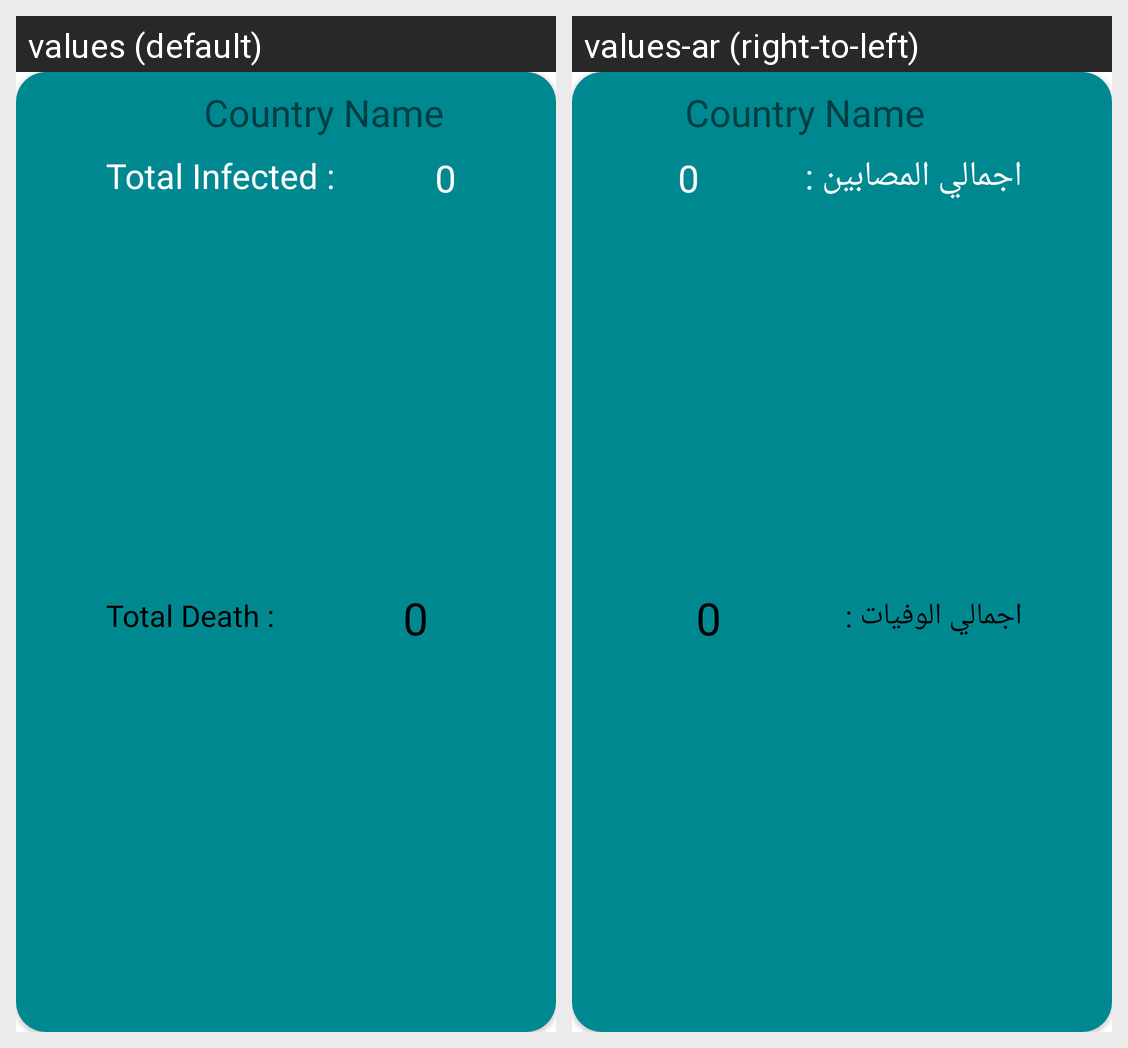

The same Android screen rendered under two of its app's locales, left to right. List the strings drawn on it with the default value and each locale's translation.
Android screen res/layout/covid_19_countries_design.xml rendered under 2 locales, left to right: values (default), values-ar (right-to-left). Device: Nexus 5 (rendered at 1080×1920; each locale shown at half size, 540×960, under a caption strip naming it); theme Theme.AskDoctor.
Strings drawn on this screen, with the default value and each locale's value (text and hints the layout hard-codes, and strings that could not be matched under every locale, appear in the picture but are not listed):

total_infected
  values: Total Infected :
  values-ar: اجمالي المصابين :

total_death
  values: Total Death :
  values-ar: اجمالي الوفيات :
